Run: headless pygame with SDL's dummy video driver; simulated clock (each Clock.tick advances the game by its frame time, no real sleeping); random seed 0; keys injected as events and as key.get_pressed() state; no mouse input.
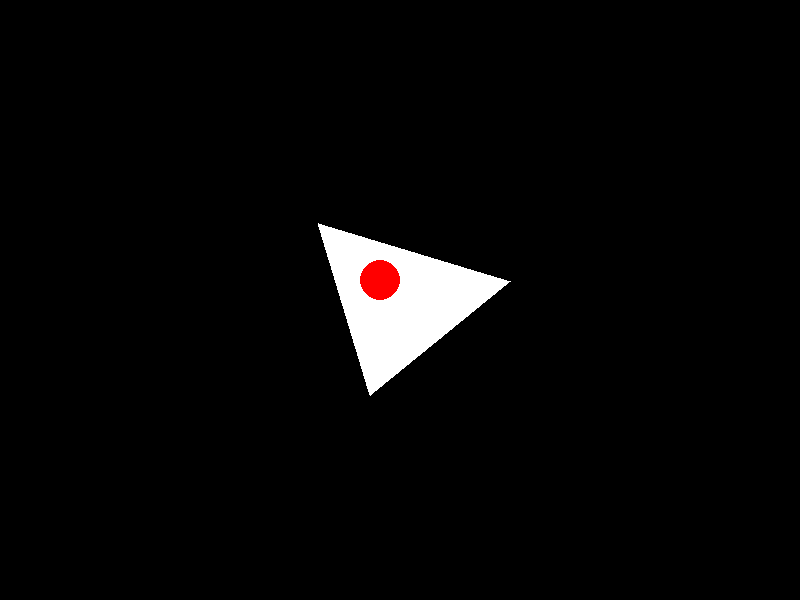
Frame 1 of 4 · flips 1–60 · no input
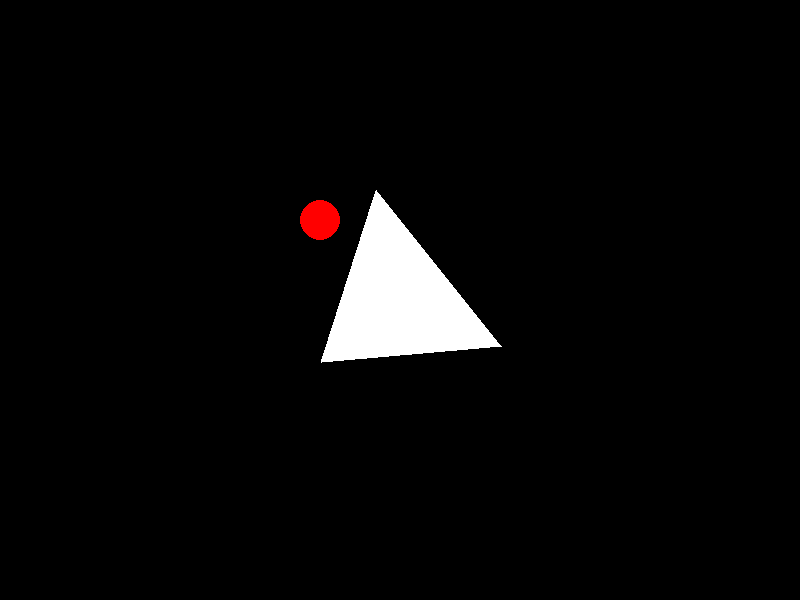
Frame 2 of 4 · flips 61–180 · tapped SPACE, RETURN · held RIGHT (→), D
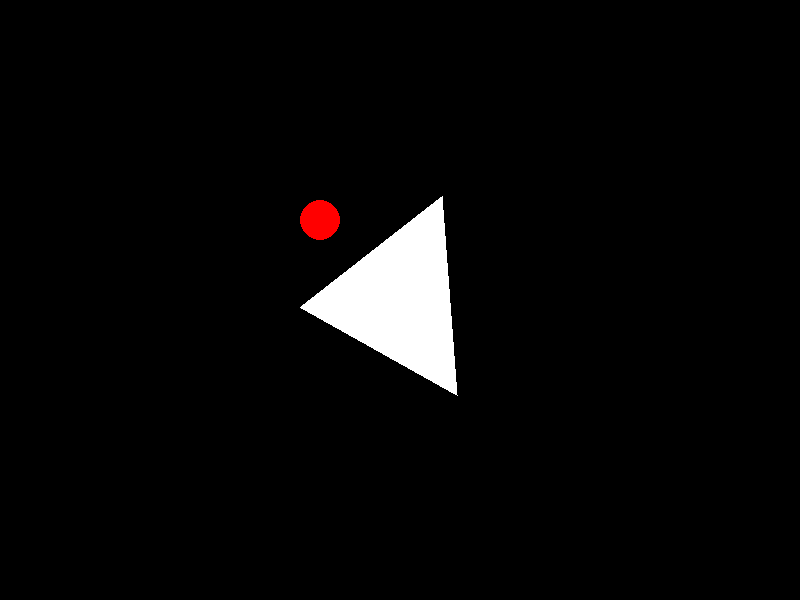
Frame 3 of 4 · flips 181–300 · held DOWN (↓), S
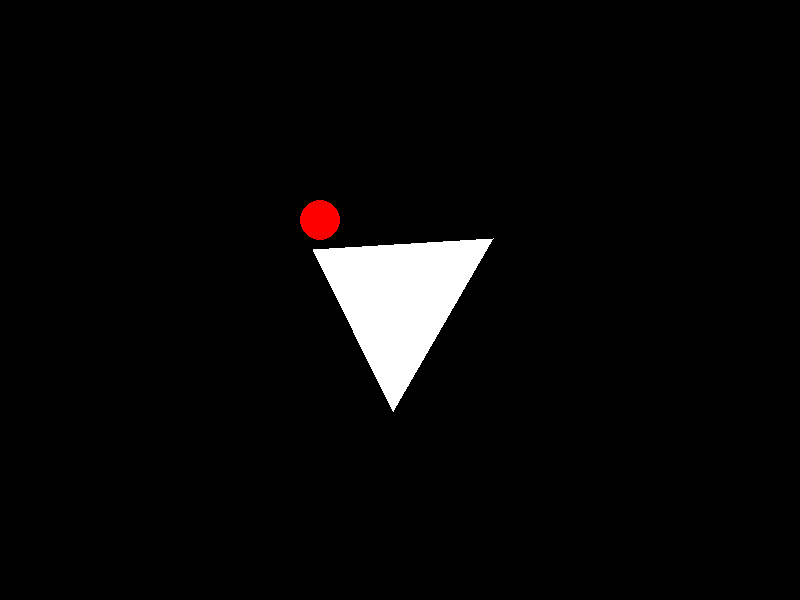
Frame 4 of 4 · flips 301–420 · held LEFT (←), A, UP (↑), W

The pygame program that drew these frames:

import pygame
import math

# Initialize Pygame
pygame.init()

# Screen dimensions
width, height = 800, 600
screen = pygame.display.set_mode((width, height))
pygame.display.set_caption("Bouncing Ball in Rotating Triangle")

# Colors
red = (255, 0, 0)
white = (255, 255, 255)
black = (0, 0, 0)

# Ball properties
ball_radius = 20
ball_x = width // 2
ball_y = height // 2
ball_speed_x = 5
ball_speed_y = 5

# Triangle properties
triangle_vertices = [
    (width // 2 - 100, height // 2 - 50),
    (width // 2 + 100, height // 2 - 50),
    (width // 2, height // 2 + 100)
]
rotation_speed = 0.005  # Adjust for slower/faster rotation
angle = 0

def rotate_point(point, angle, center):
    """Rotates a point around a center point."""
    x = point[0] - center[0]
    y = point[1] - center[1]
    rotated_x = x * math.cos(angle) - y * math.sin(angle)
    rotated_y = x * math.sin(angle) + y * math.cos(angle)
    return (int(rotated_x + center[0]), int(rotated_y + center[1]))

def is_inside_triangle(point, vertices):
    """Determines if a point is inside a triangle using barycentric coordinates."""
    x, y = point
    x1, y1 = vertices[0]
    x2, y2 = vertices[1]
    x3, y3 = vertices[2]

    denominator = (y2 - y3) * (x1 - x3) + (x3 - x2) * (y1 - y3)
    if denominator == 0:
        return False  # Avoid division by zero if the triangle is degenerate

    a = ((y2 - y3) * (x - x3) + (x3 - x2) * (y - y3)) / denominator
    b = ((y3 - y1) * (x - x3) + (x1 - x3) * (y - y3)) / denominator
    c = 1 - a - b

    return 0 <= a <= 1 and 0 <= b <= 1 and 0 <= c <= 1


def draw_triangle(screen, vertices):
    """Draws a triangle given its vertices."""
    pygame.draw.polygon(screen, white, vertices)

def draw_ball(screen, x, y, radius):
    """Draws a ball at a given position."""
    pygame.draw.circle(screen, red, (x, y), radius)

# Game loop
running = True
clock = pygame.time.Clock()

while running:
    for event in pygame.event.get():
        if event.type == pygame.QUIT:
            running = False

    # Update ball position
    ball_x += ball_speed_x
    ball_y += ball_speed_y

    # Wall collision
    if ball_x - ball_radius < 0 or ball_x + ball_radius > width:
        ball_speed_x = -ball_speed_x
    if ball_y - ball_radius < 0 or ball_y + ball_radius > height:
        ball_speed_y = -ball_speed_y

    # Update triangle rotation
    rotated_vertices = [rotate_point(v, angle, (width // 2, height // 2)) for v in triangle_vertices]
    angle += rotation_speed

    # Triangle collision
    if not is_inside_triangle((ball_x, ball_y), rotated_vertices):
        # Reflect the ball's velocity
        # Calculate the normal vector of the closest edge
        # This is a simplified reflection - a more accurate solution would involve
        # finding the closest point on the triangle and calculating the normal at that point.

        #For simplicity, just reverse the direction, this is not perfect but improves the behavior
        ball_speed_x = -ball_speed_x
        ball_speed_y = -ball_speed_y

    # Clear the screen
    screen.fill(black)

    # Draw the triangle and ball
    draw_triangle(screen, rotated_vertices)
    draw_ball(screen, ball_x, ball_y, ball_radius)

    # Update the display
    pygame.display.flip()

    # Control the frame rate
    clock.tick(60)

pygame.quit()
